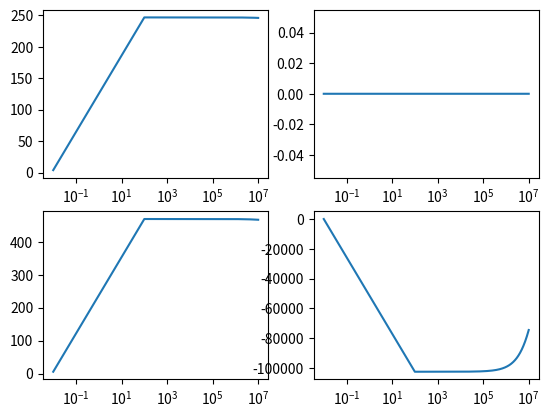

Reproduce this figure in Python.
import matplotlib.pyplot as plt
import numpy as np
def ode_Euler(f,t0,tf,y0=0,n=100):
    """
    First order ODE (y' = f(t,y)) Solver using Euler method
     
    t0: initial value of independent variable
    tf: final value of independent variable
    y0: initial value of dependent variable
    n : number of steps
    f : function of f(t,y)
 
    The return is list of y(t)
    """
 
    t = np.linspace(t0,tf,n)
    y = list([y0])
    for i in range(n-1):
        h = t[i+1]-t[i]
        y.append(y[-1]+h*f(t[i],y[-1]))
 
    y = np.array(y)
     
    return y

def ode_RK4(f,t0,tf,y0,n):
    """
    First order ODE (y' = f(t,y)) Solver using RK4 method
     
    t0: initial value of independent variable
    tf: final value of independent variable
    y0: initial value of dependent variable
    n : number of steps
    f : function of f(t,y)
 
    The return is list of y(t)
    """
 
    t = np.linspace(t0,tf,n)
    y = list([y0])
    for i in range(n-1):
        h = t[i+1]-t[i]
        k1 = h*f(t[i],y[-1])
        k2 = h*f(t[i]+h/2.0,y[-1]+k1/2.0)
        k3 = h*f(t[i]+h/2.0,y[-1]+k2/2.0)
        k4 = h*f(t[i]+h,y[-1]+k3)
        y.append(y[-1]+(k1+2*k2+2*k3+k4)/6)
 
    y = np.array(y)
     
    return y

def fun(t,x):
    
    
    G=6.674e-11
    n=2*np.pi/(6.3867*24*60*60)
    Mp=870.3/G*1e9
    Ms=101.4/G*1e9
    mu=(Mp*Ms)/(Mp+Ms)
    k2p=0.058
    k2s=0.006
    Rp=1153e3
    Rs=606.0e3
    Dtp=600
    Dts=600
    Cp=0.383*Mp*Rp**2
    Cs=0.4*Ms*Rs**2
    ADt=10
    AQ=0.65
    Q=100

#    Eqs= np.zeros((4))
#    Eqs[0]= (-3*(n*(x[2]*Rp)**3/(Mp+Ms))/(2*Cp*x[2]**6)*k2p/Q*Ms**2*(Rp**-1)*np.sign(x[0]-1)
#                     +3/2*x[0]*(3*n*k2p/Q*Ms/Mp/x[2]**5*(np.sign(x[0]-1)+AQ*np.sign(x[1]-1))))*31536000
#    Eqs[1]= (-3*(n**2*(x[2]*Rp)**3/(Mp+Ms))/(Cs*x[2]**6)*k2s*Dts*Mp**2*(Rp**5/Rs**6)*((1+15/2*x[3]**2)*x[1]-(1+27/2*x[3]**2))
#            +3/2*x[0]*(6*(n**2*(x[2]*Rp)**3/(Mp+Ms))/(mu*x[2]**8))*k2p*Dtp*Ms**2*(Rp**-3)*((1+27/2*x[3]**2)*(x[0]+ADt*x[1])-(1+23*x[3]**2)*(1+ADt)))*31536000
#    Eqs[2]= x[2]*(3*n*k2p/Q*Ms/Mp/x[2]**5*(np.sign(x[0]-1)+AQ*np.sign(x[1]-1)))*31536000
#    Eqs[3]= 0
    

    Eqs= np.zeros((4))
    Eqs[0]= (-3*(G)/(Cp*x[2]**6)*k2p*Dtp*Ms**2*(Rp**-1)*((1+15/2*x[3]**2)*x[0]-(1+27/2*x[3]**2))
            +3/2*x[0]*(6*(G)/(mu*x[2]**8))*k2p*Dtp*Ms**2*(Rp**-3)*((1+27/2*x[3]**2)*(x[0]+ADt*x[1])-(1+23*x[3]**2)*(1+ADt)))*31536000
    Eqs[1]= (-3*(G)/(Cs*x[2]**6)*k2s*Dts*Mp**2*(Rp**5/Rs**6)*((1+15/2*x[3]**2)*x[1]-(1+27/2*x[3]**2))
            +3/2*x[0]*(6*(G)/(mu*x[2]**8))*k2p*Dtp*Ms**2*(Rp**-3)*((1+27/2*x[3]**2)*(x[0]+ADt*x[1])-(1+23*x[3]**2)*(1+ADt)))*31536000
    Eqs[2]= x[2]*(6*(G)/(mu*x[2]**8)*k2p*Dtp*Ms**2*(Rp**-3)*((1+27/2*x[3]**2)*(x[0]+ADt*x[1])-(1+23*x[3]**2)*(1+ADt)))*31536000
    Eqs[3]= (x[3]*(27*(G)/(mu*x[2]**8))*k2p*Dtp*Ms**2*(Rp**-3)*((11/18*(x[0]+ADt*x[1])-(1+ADt))))*31536000   
     
    
    return  Eqs

y = ode_RK4(fun,1e-2,10e7,[5.5,2,4,0],100000)
#y = ode_Euler(fun,1,10e7,[5.5,2,4,0],10)
#x=np.array(x)

time =np.linspace(1e-2,1e7,100000)

fig=plt.figure()
plt.subplot(2,2,3)
plt.plot(time,y[:,0],label='x0')   
plt.xscale('log')
plt.subplot(2,2,4)
plt.plot(time,y[:,1],label='x1')
plt.xscale('log')
plt.subplot(2,2,1)
plt.plot(time,y[:,2],label='x2')
plt.xscale('log')
plt.subplot(2,2,2)
plt.plot(time,y[:,3],label='x3')
plt.xscale('log')
#xlabel('t')
#ylabel('y')
#legend()

plt.show()

'''


test


def f(t,y):
    return y-t**2+1
y = ode_RK4(f,0,2,0.5,11)

'''